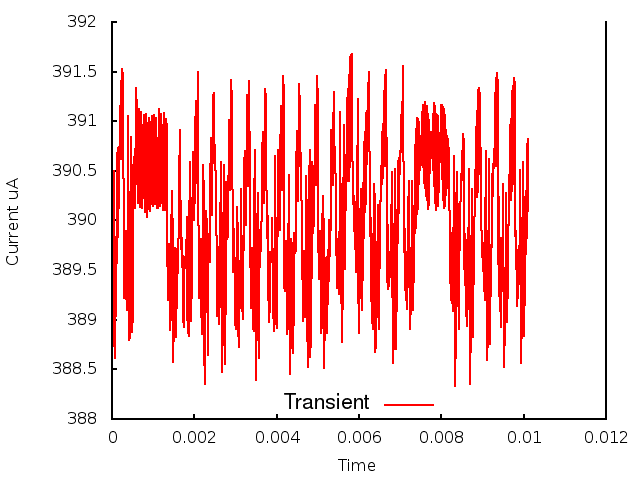

Values plotted in this chart, from the file beside it:
0.000000, 0.000000, 3.885836
1, 0.000010, 3.892
2, 0.000020, 3.887
3, 0.000030, 3.896
4, 0.000040, 3.894
5, 0.000050, 3.905
6, 0.000060, 3.9
7, 0.000070, 3.897
8, 0.000080, 3.886
9, 0.000090, 3.897
10, 0.000100, 3.89
11, 0.000110, 3.902
12, 0.000120, 3.896
13, 0.000130, 3.907
14, 0.000140, 3.898
15, 0.000150, 3.907
16, 0.000160, 3.901
17, 0.000170, 3.907
18, 0.000180, 3.905
19, 0.000190, 3.908
20, 0.000200, 3.912
21, 0.000210, 3.908
22, 0.000220, 3.914
23, 0.000230, 3.906
24, 0.000240, 3.915
25, 0.000250, 3.908
26, 0.000260, 3.915
27, 0.000270, 3.908
28, 0.000280, 3.9
29, 0.000290, 3.895
30, 0.000300, 3.892
31, 0.000310, 3.893
32, 0.000320, 3.895
33, 0.000330, 3.899
34, 0.000340, 3.898
35, 0.000350, 3.893
36, 0.000360, 3.891
37, 0.000370, 3.894
38, 0.000380, 3.901
39, 0.000390, 3.908
40, 0.000400, 3.911
41, 0.000410, 3.895
42, 0.000420, 3.888
43, 0.000430, 3.888
44, 0.000440, 3.89
45, 0.000450, 3.898
46, 0.000460, 3.905
47, 0.000470, 3.908
48, 0.000480, 3.903
49, 0.000490, 3.889
50, 0.000500, 3.891
51, 0.000510, 3.896
52, 0.000520, 3.901
53, 0.000530, 3.906
54, 0.000540, 3.906
55, 0.000550, 3.902
56, 0.000560, 3.901
57, 0.000570, 3.905
58, 0.000580, 3.91
59, 0.000590, 3.913
60, 0.000600, 3.911
... 951 more rows
